Labelled photos from "DipteraDataset", an image-classification folder in newbruns19/instatsMLUP_Courses. The possible labels are: Chrysomya, Lucilia, Rhiniinae, Sarcophaga, Stomorhina.

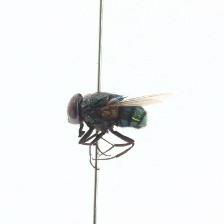
Label: Chrysomya

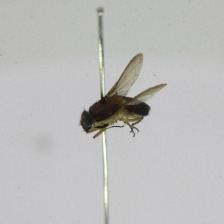
Label: Stomorhina

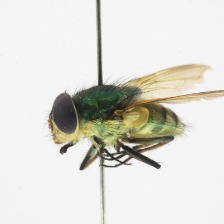
Label: Rhiniinae

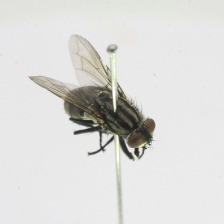
Label: Sarcophaga

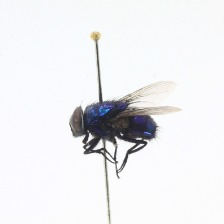
Label: Lucilia

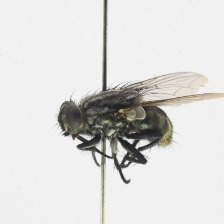
Label: Sarcophaga
